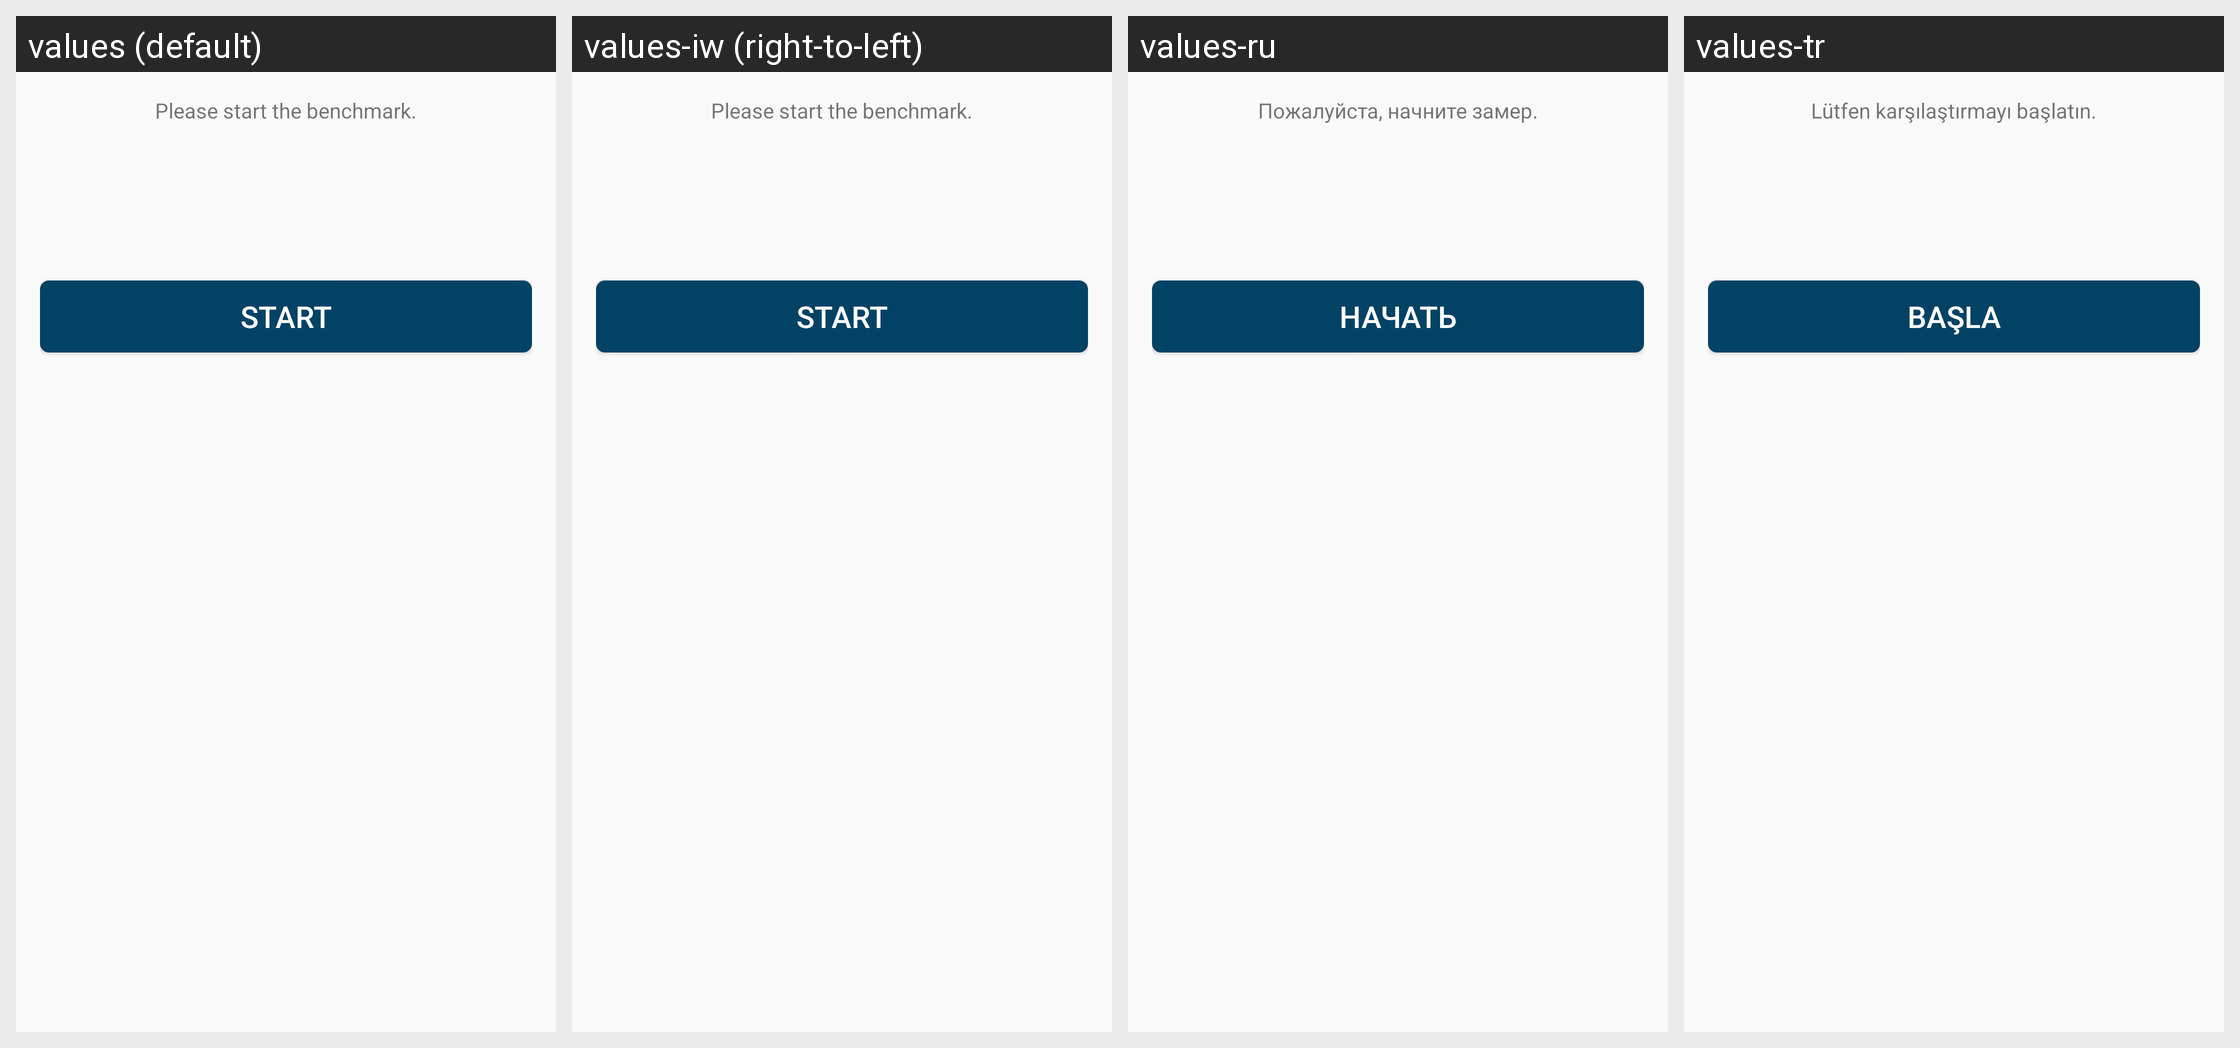

This grid shows one Android layout under several languages. Give, for every string resource on the screen, its name, the default text and each shown locale's text.
Android screen res/layout/dialog_benchmark.xml rendered under 4 locales, left to right: values (default), values-iw (right-to-left), values-ru, values-tr. Device: Nexus 5 (rendered at 1080×1920; each locale shown at half size, 540×960, under a caption strip naming it); theme AppTheme.
Other locales in the repository, not shown: values-de, values-et, values-ja, values-son, values-zh-rTW.
Strings drawn on this screen, with the default value and each locale's value (text and hints the layout hard-codes, and strings that could not be matched under every locale, appear in the picture but are not listed):

dialog_start_benchmark_hint
  values: Please start the benchmark.
  values-iw: Please start the benchmark.  [not translated; the default value is used]
  values-ru: Пожалуйста, начните замер.
  values-tr: Lütfen karşılaştırmayı başlatın.

dialog_start_benchmark
  values: Start
  values-iw: Start  [not translated; the default value is used]
  values-ru: Начать
  values-tr: Başla
